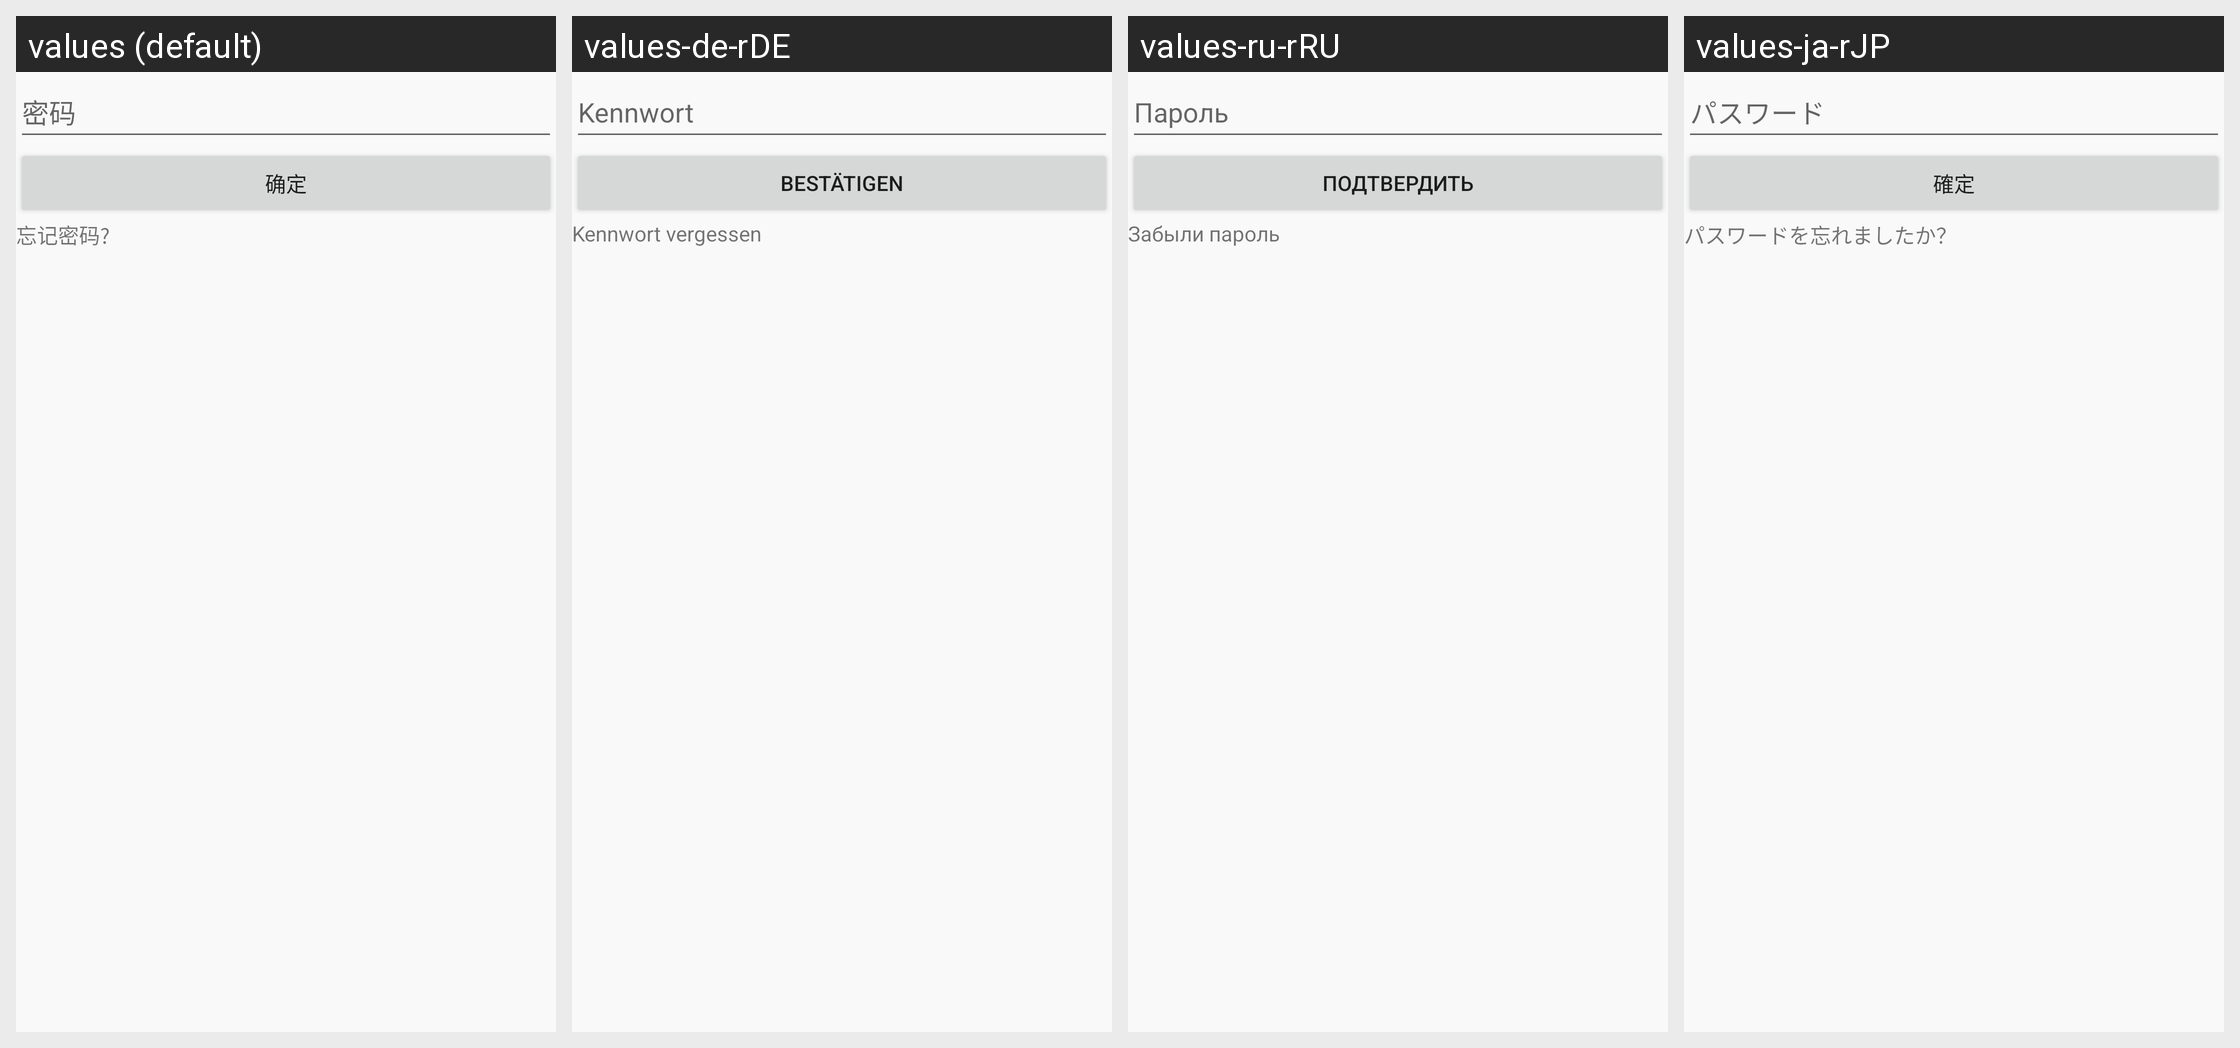

Here is an Android app screen in its default locale and in the app's own translations. Write out the translated-string differences for the strings that appear on this screen.
Android screen res/layout/ali_sdk_openaccount_fragment_pwd.xml rendered under 4 locales, left to right: values (default), values-de-rDE, values-ru-rRU, values-ja-rJP. Device: Nexus 5 (rendered at 1080×1920; each locale shown at half size, 540×960, under a caption strip naming it); theme Theme.MaterialComponents.DayNight.NoActionBar.
Other locales in the repository, not shown: values-af, values-am, values-ar, values-ar-rAE, values-as, values-az, values-be, values-bg, values-bn, values-bs, values-ca, values-cs, values-cs-rCZ, values-da, values-de, values-el, values-en, values-en-rAU, values-en-rGB, values-en-rUS, values-es, values-es-rES, values-es-rUS, values-et, values-eu, values-fa, values-fi, values-fr, values-fr-rCA, values-fr-rFR, values-gl, values-gu, values-hi, values-hi-rIN, values-hr, values-hu, values-hu-rHU, values-hy, values-in, values-is, values-it, values-it-rIT, values-iw, values-ja, values-ka, values-kk, values-kk-rKZ, values-km, values-kn, values-ko, values-ko-rKR, values-ky, values-lo, values-lt, values-lv, values-mai, values-mi, values-mk, values-ml, values-mn, values-mr, values-ms, values-my, values-nb, values-nb-rNO, values-ne, values-nl, values-nl-rNL, values-or, values-pa, values-pl, values-pl-rPL, values-pt, values-pt-rBR, values-pt-rPT, values-ro, values-ru, values-si, values-sk, values-sl, values-sq, values-sr, values-sv, values-sv-rSE, values-sw, values-ta, values-te, values-th, values-tl, values-tr, values-tr-rTR, values-ug, values-uk, values-ur, values-uz, values-vi, values-vi-rVN, values-zh, values-zh-rCN, values-zh-rHK, values-zh-rTW, values-zu.
Strings drawn on this screen, with the default value and each locale's value (text and hints the layout hard-codes, and strings that could not be matched under every locale, appear in the picture but are not listed):

ali_sdk_openaccount_text_password
  values: 密码
  values-de-rDE: Kennwort
  values-ru-rRU: Пароль
  values-ja-rJP: パスワード

ali_sdk_openaccount_text_confirm
  values: 确定
  values-de-rDE: Bestätigen
  values-ru-rRU: Подтвердить
  values-ja-rJP: 確定

ali_sdk_openaccount_text_forget_password
  values: 忘记密码?
  values-de-rDE: Kennwort vergessen
  values-ru-rRU: Забыли пароль
  values-ja-rJP: パスワードを忘れましたか？
